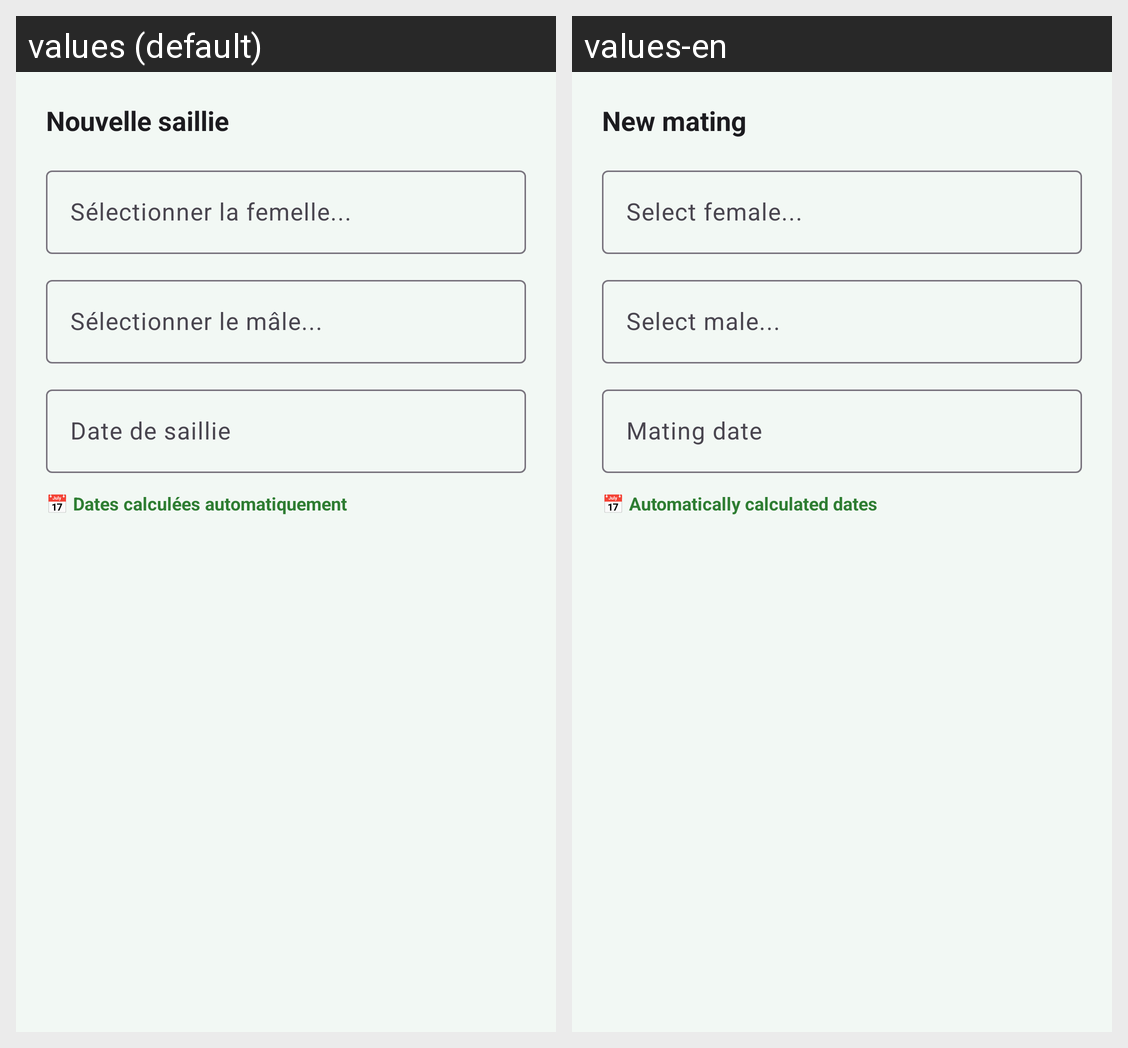

For this localized Android screen grid, give each drawn string resource with its value in every locale shown.
Android screen res/layout/dialog_add_mating.xml rendered under 2 locales, left to right: values (default), values-en. Device: Nexus 5 (rendered at 1080×1920; each locale shown at half size, 540×960, under a caption strip naming it); theme Theme.CUNIPRO.
Strings drawn on this screen, with the default value and each locale's value (text and hints the layout hard-codes, and strings that could not be matched under every locale, appear in the picture but are not listed):

repro_new_mating
  values: Nouvelle saillie
  values-en: New mating

mating_female_hint
  values: Sélectionner la femelle...
  values-en: Select female...

mating_male_hint
  values: Sélectionner le mâle...
  values-en: Select male...

repro_mating_date
  values: Date de saillie
  values-en: Mating date

mating_auto_dates
  values: 📅 Dates calculées automatiquement
  values-en: 📅 Automatically calculated dates
